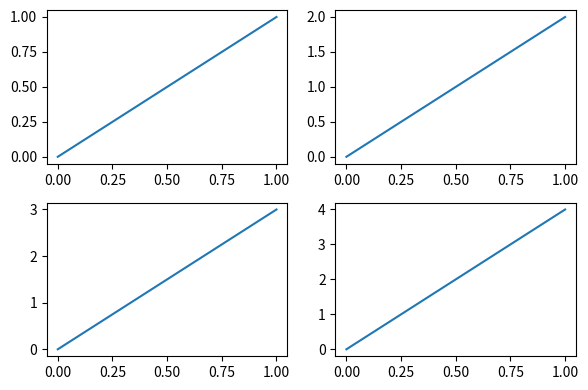
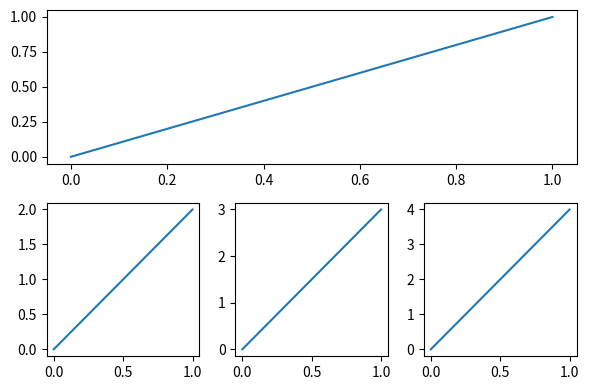

Python code for these plots, in order:
# View more 3_python 2_tensorflow_old on my Youtube and Youku channel!!!

# Youtube video tutorial: https://www.youtube.com/channel/UCdyjiB5H8Pu7aDTNVXTTpcg
# Youku video tutorial: http://i.youku.com/pythontutorial

# 15 - subplot
"""
Please note, this script is for python3+.
If you are using python2+, please modify it accordingly.
Tutorial reference:
http://www.scipy-lectures.org/intro/matplotlib/matplotlib.html
"""

import matplotlib.pyplot as plt

# example 1:
###############################
plt.figure(figsize=(6, 4))
# plt.subplot(n_rows, n_cols, plot_num)
plt.subplot(2, 2, 1)
plt.plot([0, 1], [0, 1])

plt.subplot(222)
plt.plot([0, 1], [0, 2])

plt.subplot(223)
plt.plot([0, 1], [0, 3])

plt.subplot(224)
plt.plot([0, 1], [0, 4])

plt.tight_layout()

# example 2:
###############################
plt.figure(figsize=(6, 4))
# plt.subplot(n_rows, n_cols, plot_num)
plt.subplot(2, 1, 1)
# figure splits into 2 rows, 1 col, plot to the 1st sub-fig
plt.plot([0, 1], [0, 1])

plt.subplot(234)
# figure splits into 2 rows, 3 col, plot to the 4th sub-fig
plt.plot([0, 1], [0, 2])

plt.subplot(235)
# figure splits into 2 rows, 3 col, plot to the 5th sub-fig
plt.plot([0, 1], [0, 3])

plt.subplot(236)
# figure splits into 2 rows, 3 col, plot to the 6th sub-fig
plt.plot([0, 1], [0, 4])


plt.tight_layout()
plt.show()
